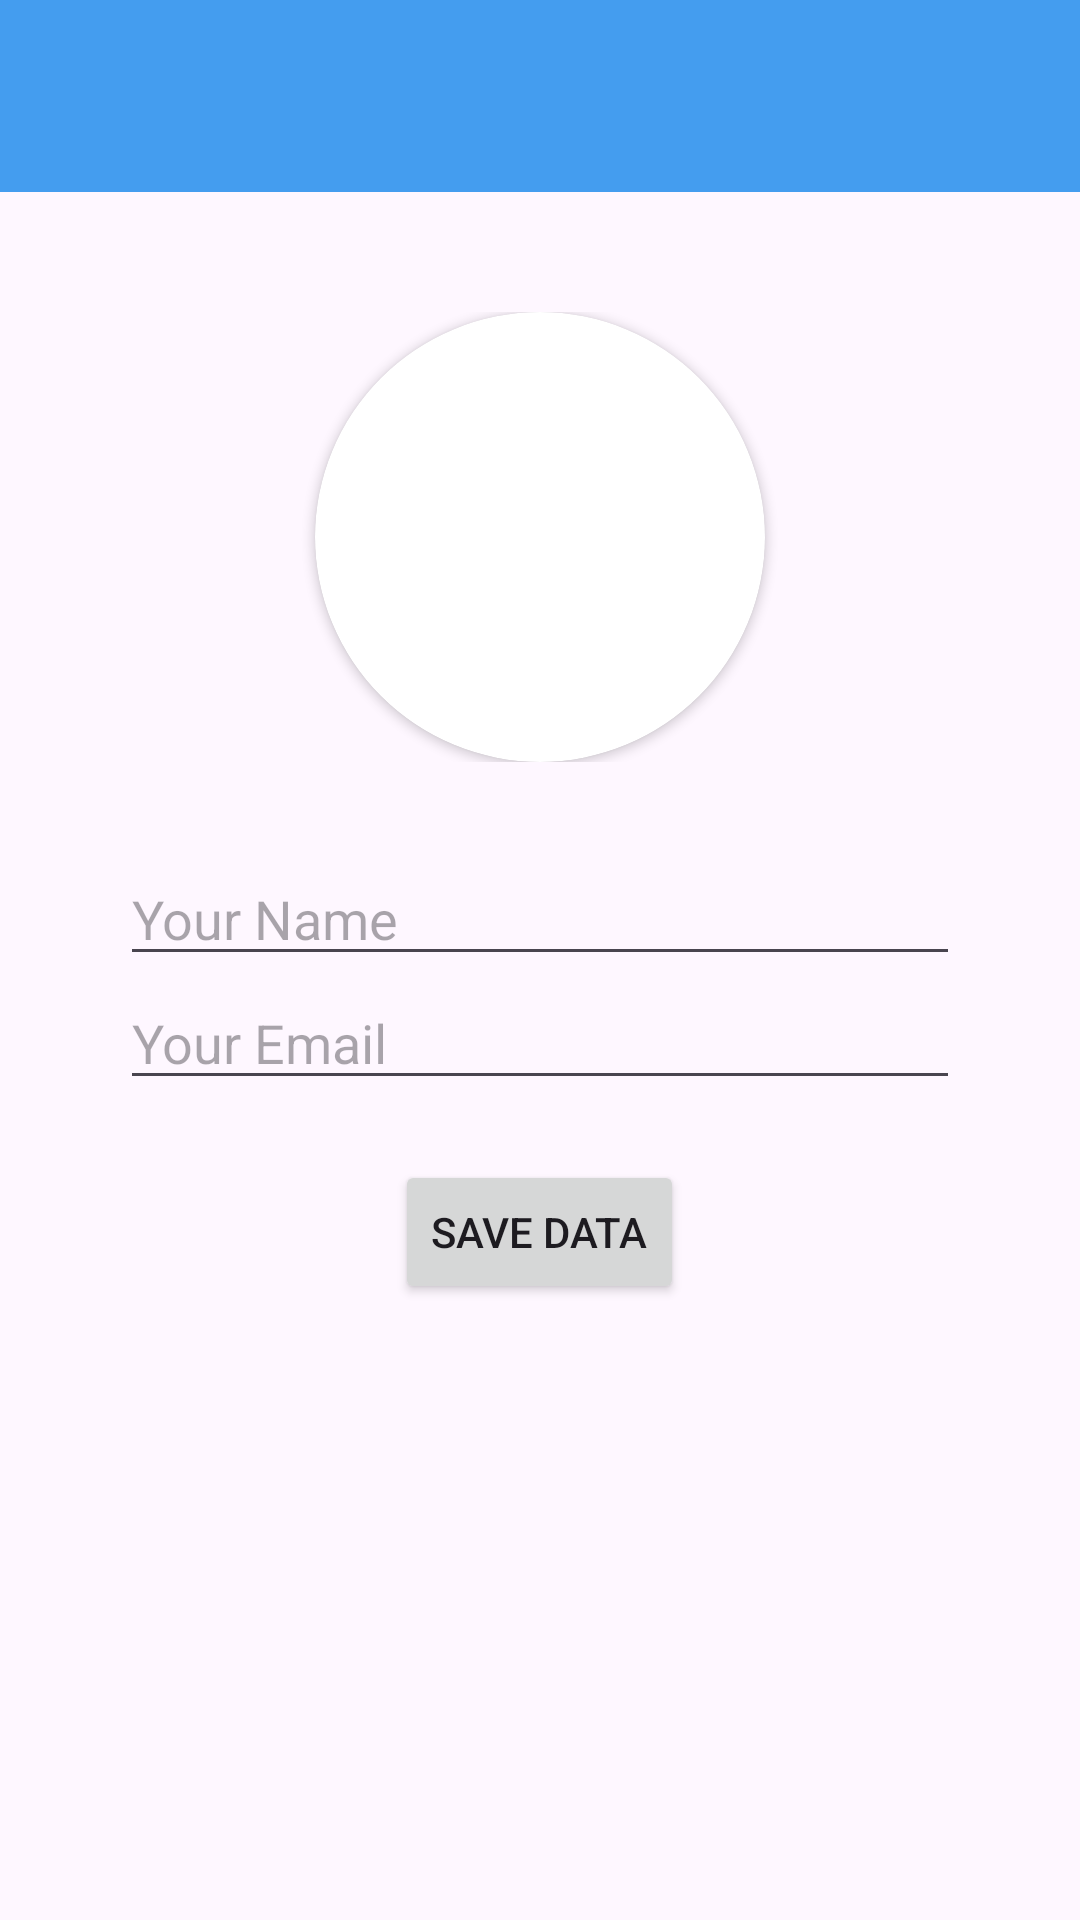

Reconstruct the res/layout file that produces this screen, plus the resources it refers to.
<!-- AndroidManifest.xml: application theme Theme.Material3.DayNight.NoActionBar -->
<!-- res/layout/activity_account.xml -->
<?xml version="1.0" encoding="utf-8"?>
<LinearLayout xmlns:android="http://schemas.android.com/apk/res/android"
    xmlns:app="http://schemas.android.com/apk/res-auto"
    xmlns:tools="http://schemas.android.com/tools"
    android:id="@+id/main"
    android:layout_width="match_parent"
    android:layout_height="match_parent"
    android:orientation="vertical"
    tools:context=".AccountActivity">

    <androidx.appcompat.widget.Toolbar
        android:layout_width="match_parent"
        android:layout_height="wrap_content"
        android:background="@color/bluelight">

        <ImageButton
            android:id="@+id/goBack"
            android:layout_width="wrap_content"
            android:layout_height="wrap_content"
            android:background="@android:color/transparent"
            android:src="@drawable/chevron_left_icon" />
    </androidx.appcompat.widget.Toolbar>

    <LinearLayout
        android:layout_width="match_parent"
        android:layout_height="wrap_content"
        android:orientation="vertical"
        android:layout_marginTop="40dp"
        android:gravity="center">

        <androidx.cardview.widget.CardView
            android:layout_width="150dp"
            android:layout_height="150dp"
            app:cardCornerRadius="100dp">

            <ImageView
                android:id="@+id/userPhoto"
                android:layout_width="150dp"
                android:layout_height="150dp"
                android:src="@drawable/account_icon"/>
        </androidx.cardview.widget.CardView>
    </LinearLayout>

    <LinearLayout
        android:layout_width="match_parent"
        android:layout_height="wrap_content"
        android:orientation="vertical"
        android:gravity="center"
        android:layout_marginTop="30dp">

        <EditText
            android:layout_width="match_parent"
            android:layout_height="wrap_content"
            android:layout_marginRight="40dp"
            android:layout_marginLeft="40dp"
            android:hint="Your Name"/>

        <EditText
            android:layout_width="match_parent"
            android:layout_height="wrap_content"
            android:layout_marginRight="40dp"
            android:layout_marginLeft="40dp"
            android:hint="Your Email"/>

    </LinearLayout>

    <LinearLayout
        android:layout_width="match_parent"
        android:layout_height="wrap_content"
        android:gravity="center"
        android:orientation="vertical"
        android:layout_marginTop="20dp">

        <Button
            android:id="@+id/saveDataToDarabase"
            android:layout_width="wrap_content"
            android:layout_height="wrap_content"
            android:text="Save Data"/>
    </LinearLayout>
</LinearLayout>
<!-- resources referenced by this layout -->
<resources>
  <color name="bluelight">#449DEF</color>
</resources>
